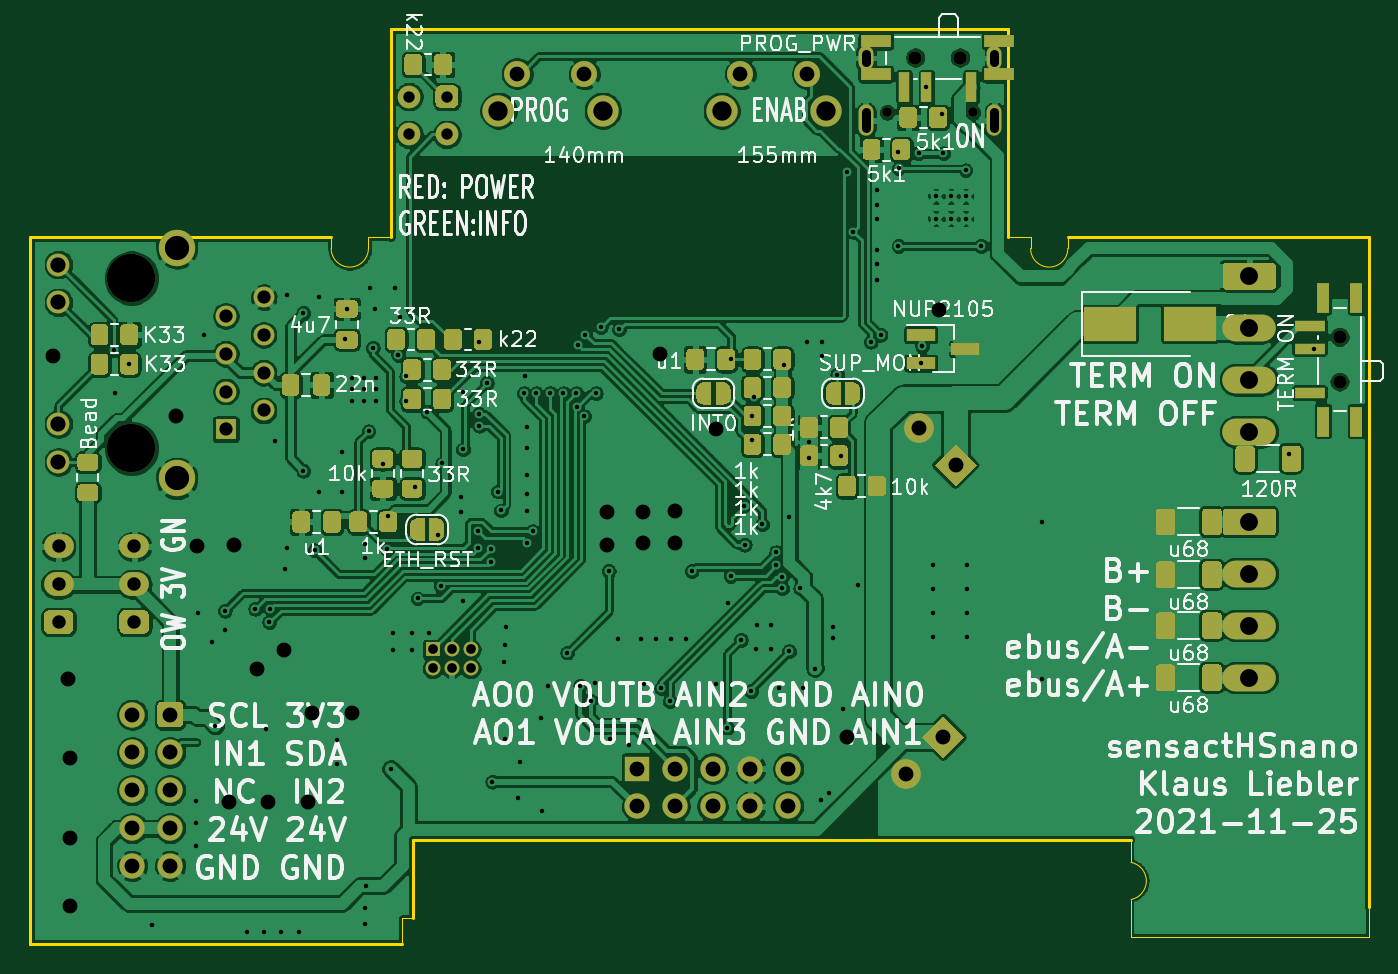
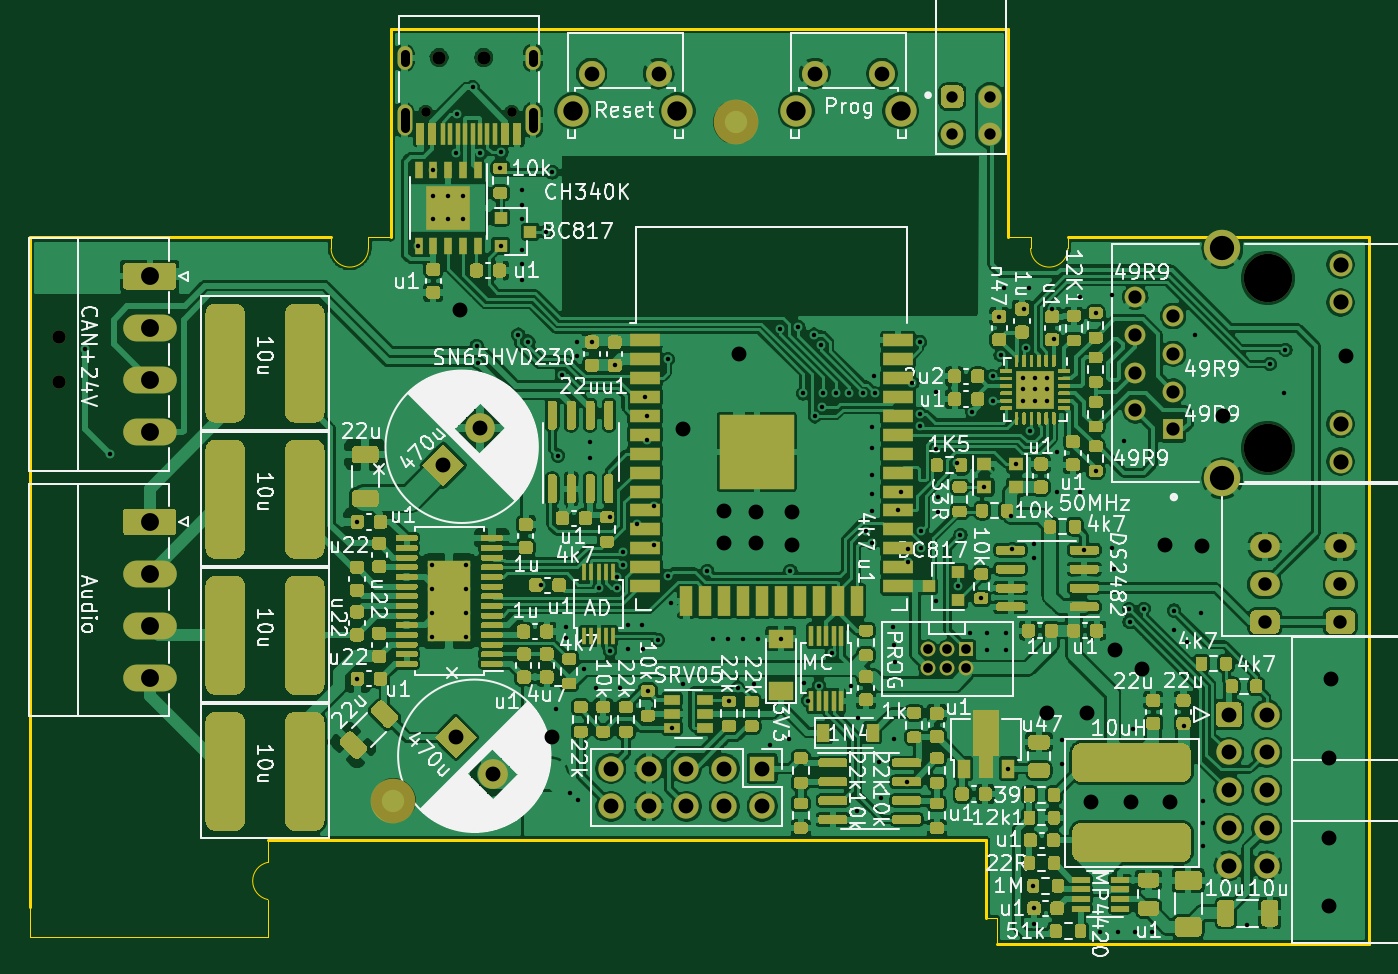
Circuit board: 10 layer files. Board 90.0 x 61.5 mm.
- bottom_copper: sensactHsNano2-B_Cu.gbl (653940 bytes)
- bottom_mask: sensactHsNano2-B_Mask.gbs (87773 bytes)
- paste: sensactHsNano2-B_Paste.gbp (85122 bytes)
- bottom_silk: sensactHsNano2-B_SilkS.gbo (205066 bytes)
- outline: sensactHsNano2-Edge_Cuts.gm1 (2090 bytes)
- top_copper: sensactHsNano2-F_Cu.gtl (447117 bytes)
- top_mask: sensactHsNano2-F_Mask.gts (32999 bytes)
- paste: sensactHsNano2-F_Paste.gtp (21286 bytes)
- top_silk: sensactHsNano2-F_SilkS.gto (118686 bytes)
- drill: sensactHsNano2.drl (6162 bytes)

=== bottom_copper: sensactHsNano2-B_Cu.gbl (653940 bytes, source omitted) ===
=== bottom_mask: sensactHsNano2-B_Mask.gbs (87773 bytes, source omitted) ===
=== paste: sensactHsNano2-B_Paste.gbp (85122 bytes, source omitted) ===
=== bottom_silk: sensactHsNano2-B_SilkS.gbo (205066 bytes, source omitted) ===
=== outline: sensactHsNano2-Edge_Cuts.gm1 ===
G04 #@! TF.GenerationSoftware,KiCad,Pcbnew,(5.1.8)-1*
G04 #@! TF.CreationDate,2021-11-27T09:49:30+01:00*
G04 #@! TF.ProjectId,sensactHsNano2,73656e73-6163-4744-9873-4e616e6f322e,rev?*
G04 #@! TF.SameCoordinates,Original*
G04 #@! TF.FileFunction,Profile,NP*
%FSLAX46Y46*%
G04 Gerber Fmt 4.6, Leading zero omitted, Abs format (unit mm)*
G04 Created by KiCad (PCBNEW (5.1.8)-1) date 2021-11-27 09:49:30*
%MOMM*%
%LPD*%
G01*
G04 APERTURE LIST*
G04 #@! TA.AperFunction,Profile*
%ADD10C,0.050000*%
G04 #@! TD*
G04 #@! TA.AperFunction,Profile*
%ADD11C,0.200000*%
G04 #@! TD*
G04 APERTURE END LIST*
D10*
X179000000Y-149750000D02*
X179000000Y-148250000D01*
X179000001Y-149750001D02*
G75*
G02*
X178999999Y-152249999I-250001J-1249999D01*
G01*
X179000000Y-154750000D02*
X178999999Y-152249999D01*
X195000000Y-154750000D02*
X179000000Y-154750000D01*
X195000000Y-152750000D02*
X195000000Y-154750000D01*
X172250000Y-107750000D02*
X170749999Y-107750000D01*
X129250000Y-107750000D02*
X127750000Y-107750000D01*
X127750000Y-108500000D02*
G75*
G02*
X125250000Y-108500000I-1250000J0D01*
G01*
X127750000Y-107750000D02*
X127750000Y-108500000D01*
X125250000Y-107750000D02*
X125250000Y-108500000D01*
X174750000Y-108500000D02*
G75*
G02*
X172250000Y-108500000I-1250000J0D01*
G01*
X174750000Y-107750000D02*
X174750000Y-108500000D01*
X172250000Y-107750000D02*
X172250000Y-108500000D01*
X130000000Y-153500000D02*
X130000000Y-155250000D01*
X130750000Y-153500000D02*
X130000000Y-153500000D01*
D11*
X130750000Y-148250000D02*
X130750000Y-153500000D01*
X150000000Y-148250001D02*
X130750000Y-148250000D01*
X167499999Y-148249998D02*
X150000000Y-148250001D01*
X179000000Y-148250000D02*
X167499999Y-148249998D01*
X174750000Y-107750000D02*
X195000000Y-107750000D01*
X170750000Y-93750000D02*
X170749999Y-107750000D01*
X129250001Y-93750000D02*
X170750000Y-93750000D01*
X129250000Y-107750000D02*
X129250001Y-93750000D01*
X105000000Y-107750001D02*
X125250000Y-107750000D01*
X130000000Y-155250000D02*
X105000001Y-155250000D01*
X195000000Y-107750000D02*
X195000000Y-152750000D01*
X105000001Y-155250000D02*
X105000000Y-107750000D01*
M02*

=== top_copper: sensactHsNano2-F_Cu.gtl (447117 bytes, source omitted) ===
=== top_mask: sensactHsNano2-F_Mask.gts (32999 bytes, source omitted) ===
=== paste: sensactHsNano2-F_Paste.gtp (21286 bytes, source omitted) ===
=== top_silk: sensactHsNano2-F_SilkS.gto (118686 bytes, source omitted) ===
=== drill: sensactHsNano2.drl ===
M48
; DRILL file {KiCad (5.1.8)-1} date 11/27/21 09:49:32
; FORMAT={-:-/ absolute / metric / decimal}
; #@! TF.CreationDate,2021-11-27T09:49:32+01:00
; #@! TF.GenerationSoftware,Kicad,Pcbnew,(5.1.8)-1
FMAT,2
METRIC
T1C0.300
T2C0.600
T3C0.650
T4C0.762
T5C0.890
T6C0.900
T7C0.990
T8C1.000
T9C1.020
T10C1.200
T11C1.300
T12C1.630
T13C0.650
T14C0.900
T15C3.250
%
G90
G05
T1
X110.625Y-115.325
X110.744Y-118.237
X111.68Y-116.268
X113.221Y-153.987
X116.141Y-145.606
X116.141Y-147.13
X116.141Y-148.653
X116.332Y-132.969
X116.713Y-114.3
X117.221Y-134.938
X117.475Y-140.587
X118.11Y-132.842
X118.11Y-134.112
X119.57Y-154.432
X120.142Y-132.715
X120.713Y-154.432
X120.84Y-140.779
X121.094Y-133.604
X121.138Y-132.726
X121.475Y-121.412
X121.856Y-154.432
X122.174Y-130.048
X122.301Y-111.633
X122.301Y-128.651
X123.063Y-154.432
X123.38Y-112.84
X123.38Y-123.444
X124.144Y-128.778
X124.46Y-111.76
X124.46Y-124.841
X125.666Y-141.541
X125.666Y-143.129
X125.984Y-122.174
X125.984Y-124.841
X126.194Y-114.611
X126.301Y-112.564
X126.619Y-117.221
X126.619Y-117.919
X126.619Y-118.745
X127.444Y-117.221
X127.444Y-117.919
X127.444Y-118.745
X127.508Y-128.333
X127.508Y-129.286
X127.508Y-152.844
X127.508Y-153.861
X127.571Y-151.32
X127.762Y-120.777
X127.889Y-111.125
X128.054Y-115.189
X128.2Y-112.592
X128.27Y-117.221
X128.27Y-117.919
X128.27Y-118.745
X128.719Y-122.986
X128.987Y-128.707
X129.079Y-126.444
X129.246Y-143.445
X129.413Y-134.366
X129.413Y-135.509
X129.54Y-111.125
X129.757Y-115.671
X129.857Y-113.093
X130.288Y-117.093
X130.302Y-118.745
X130.683Y-134.366
X130.683Y-135.509
X130.869Y-124.536
X131.064Y-132.016
X131.699Y-119.46
X131.826Y-134.366
X132.461Y-127.762
X132.604Y-131.182
X132.715Y-122.936
X133.985Y-125.222
X133.985Y-126.238
X134.112Y-118.11
X134.112Y-122.002
X134.112Y-132.207
X135.083Y-127.463
X135.128Y-128.651
X135.171Y-119.622
X135.171Y-114.808
X135.199Y-120.412
X135.699Y-117.539
X135.991Y-128.671
X136.017Y-129.584
X136.082Y-144.335
X136.443Y-124.834
X136.661Y-126.104
X136.843Y-136.271
X136.906Y-135.128
X136.906Y-141.478
X136.969Y-133.921
X137.795Y-145.415
X137.922Y-143.002
X138.211Y-118.237
X138.303Y-117.094
X138.43Y-120.523
X138.43Y-121.92
X138.43Y-123.698
X138.43Y-124.968
X138.43Y-126.111
X138.43Y-128.27
X138.811Y-127.508
X139.037Y-118.237
X139.319Y-140.081
X139.446Y-146.304
X139.827Y-137.922
X139.954Y-118.237
X140.843Y-118.237
X141.118Y-135.661
X141.732Y-118.219
X141.783Y-119.132
X141.859Y-114.998
X141.978Y-137.873
X142.247Y-119.771
X142.303Y-114.3
X142.684Y-138.874
X143.002Y-137.668
X143.039Y-118.237
X143.364Y-113.792
X143.891Y-130.175
X144.018Y-141.478
X144.526Y-134.747
X144.589Y-113.919
X145.288Y-141.859
X146.05Y-134.747
X146.304Y-137.795
X147.066Y-134.747
X147.428Y-138.049
X148.018Y-138.938
X148.082Y-134.747
X149.098Y-134.747
X149.479Y-130.175
X151.13Y-137.795
X151.849Y-140.713
X151.892Y-132.334
X152.096Y-130.511
X152.146Y-115.951
X152.781Y-134.81
X153.024Y-125.774
X153.035Y-128.397
X153.48Y-138.239
X153.559Y-119.761
X153.559Y-121.354
X153.661Y-118.484
X153.797Y-135.382
X153.861Y-133.794
X154.216Y-127.044
X154.813Y-133.794
X154.813Y-135.382
X155.151Y-128.905
X155.166Y-129.794
X155.321Y-138.049
X155.541Y-130.556
X155.541Y-131.346
X155.702Y-116.345
X156.02Y-135.574
X156.041Y-126.534
X156.767Y-131.332
X156.972Y-138.049
X157.226Y-114.808
X157.369Y-121.523
X157.369Y-122.555
X157.749Y-136.73
X158.163Y-145.59
X158.242Y-114.808
X158.242Y-115.697
X158.671Y-145.082
X158.94Y-133.921
X158.94Y-134.683
X159.249Y-116.976
X159.512Y-122.428
X159.639Y-139.446
X159.893Y-103.378
X160.319Y-107.378
X160.655Y-131.127
X161.508Y-114.772
X161.925Y-104.584
X161.925Y-105.6
X161.925Y-106.489
X161.925Y-108.585
X161.925Y-109.537
X161.925Y-110.617
X162.178Y-114.3
X163.306Y-102.01
X163.369Y-108.328
X163.385Y-103.124
X164.719Y-102.108
X164.87Y-116.203
X164.973Y-115.062
X165.25Y-97.68
X166.303Y-99.485
X166.39Y-102.108
X167.878Y-103.241
X168.91Y-108.331
X172.987Y-126.873
X172.987Y-137.414
X189.611Y-122.301
X191.28Y-115.226
X165.878Y-104.991
X165.878Y-106.491
X166.878Y-104.991
X166.878Y-106.491
X167.878Y-104.991
X167.878Y-106.491
X165.693Y-129.792
X165.693Y-131.392
X165.693Y-132.992
X165.693Y-134.592
X167.943Y-129.792
X167.943Y-131.392
X167.943Y-132.992
X167.943Y-134.592
T3
X132.08Y-135.445
X132.08Y-136.715
X133.35Y-135.445
X133.35Y-136.715
X134.62Y-135.445
X134.62Y-136.715
T4
X130.48Y-98.298
X130.48Y-100.838
X133.02Y-98.298
X133.02Y-100.838
T5
X118.171Y-113.035
X118.171Y-115.575
X118.171Y-118.115
X118.171Y-120.655
X120.712Y-111.765
X120.712Y-114.305
X120.712Y-116.845
X120.712Y-119.385
T6
X106.934Y-128.524
X106.934Y-131.064
X106.934Y-133.604
X112.014Y-128.524
X112.014Y-131.064
X112.014Y-133.604
T7
X152.75Y-96.75
X157.25Y-96.75
X137.75Y-96.75
X142.25Y-96.75
T8
X106.553Y-115.697
X107.569Y-137.414
X107.696Y-142.748
X107.696Y-148.082
X107.696Y-152.654
X114.808Y-119.761
X116.205Y-128.524
X118.364Y-145.669
X118.745Y-128.397
X120.269Y-136.779
X121.031Y-145.669
X122.047Y-135.509
X123.698Y-145.669
X123.952Y-139.7
X126.619Y-139.7
X143.764Y-126.238
X143.764Y-128.397
X146.177Y-126.238
X146.177Y-128.27
X147.32Y-115.57
X148.336Y-126.111
X148.336Y-128.27
X151.13Y-120.65
X159.893Y-141.351
X166.116Y-112.649
X111.887Y-139.827
X111.887Y-142.367
X111.887Y-144.907
X111.887Y-147.447
X111.887Y-149.987
X114.427Y-139.827
X114.427Y-142.367
X114.427Y-144.907
X114.427Y-147.447
X114.427Y-149.987
X145.796Y-143.446
X145.796Y-145.987
X148.336Y-143.446
X148.336Y-145.987
X150.876Y-143.446
X150.876Y-145.987
X153.416Y-143.446
X153.416Y-145.987
X155.956Y-143.446
X155.956Y-145.987
X163.895Y-143.826
X166.37Y-141.351
X164.743Y-120.588
X167.218Y-123.063
T9
X106.921Y-109.58
X106.921Y-112.12
X106.921Y-120.29
X106.921Y-122.83
T10
X186.944Y-110.363
X186.944Y-113.863
X186.944Y-117.363
X186.944Y-120.863
X186.944Y-126.873
X186.944Y-130.373
X186.944Y-133.873
X186.944Y-137.373
T11
X151.49Y-99.24
X158.5Y-99.24
X136.49Y-99.24
X143.5Y-99.24
T12
X114.871Y-108.46
X114.871Y-123.95
T13
X162.61Y-99.35
X168.39Y-99.35
T14
X164.5Y-95.67
X167.5Y-95.67
X193.04Y-114.476
X193.04Y-117.476
T15
X111.822Y-110.49
X111.822Y-121.92
T2
X161.18Y-95.4G85X161.18Y-96.0
G05
X161.18Y-99.33G85X161.18Y-100.43
G05
X169.82Y-95.4G85X169.82Y-96.0
G05
X169.82Y-99.33G85X169.82Y-100.43
G05
T0
M30
